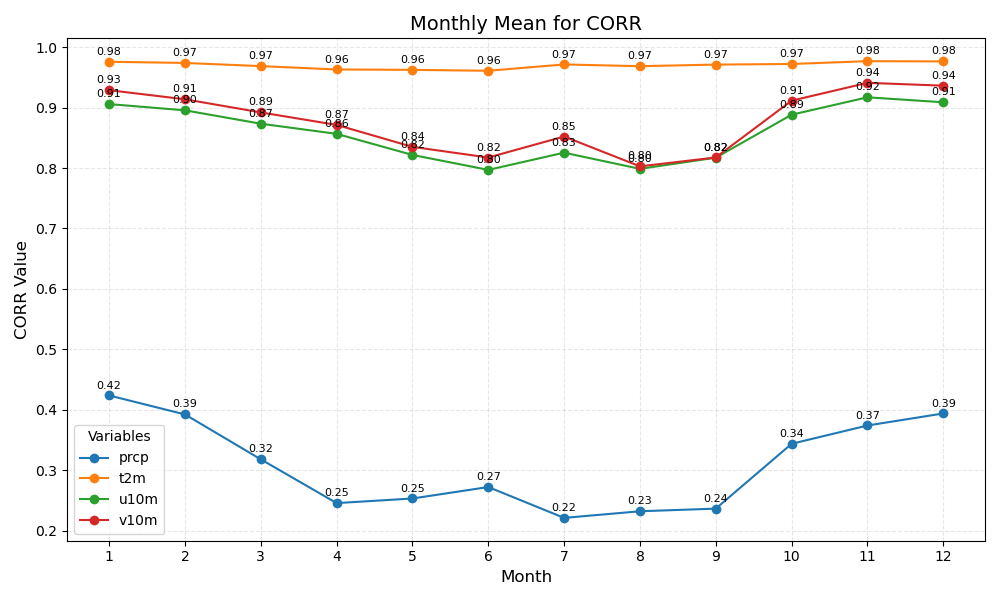

The table this chart was drawn from, first rows:
month	prcp	t2m	u10m	v10m
1	0.42	0.98	0.91	0.93
2	0.39	0.97	0.90	0.91
3	0.32	0.97	0.87	0.89
4	0.25	0.96	0.86	0.87
5	0.25	0.96	0.82	0.84
6	0.27	0.96	0.80	0.82
7	0.22	0.97	0.83	0.85
8	0.23	0.97	0.80	0.80
9	0.24	0.97	0.82	0.82
10	0.34	0.97	0.89	0.91
11	0.37	0.98	0.92	0.94
12	0.39	0.98	0.91	0.94
